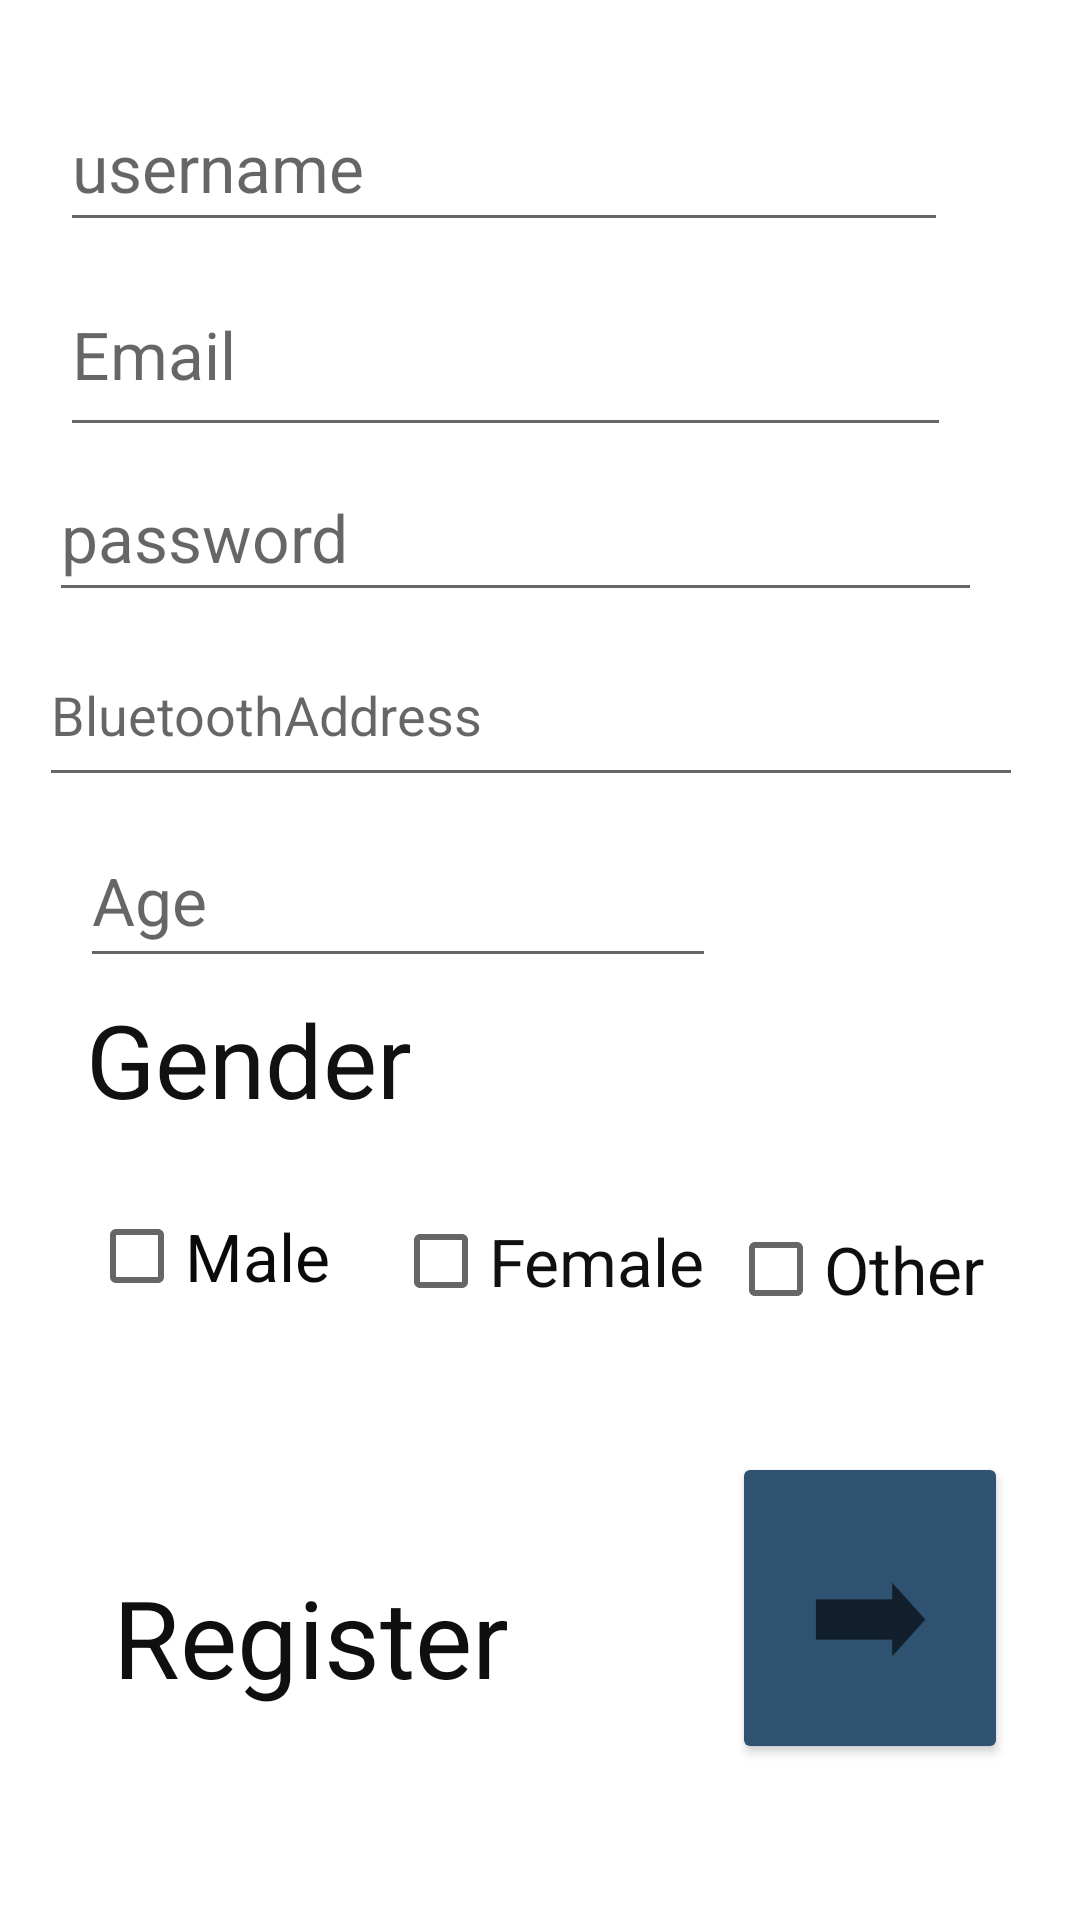

The Android layout XML behind this screen, and the referenced resources:
<!-- AndroidManifest.xml: application theme Theme.CTS -->
<!-- res/layout/activity_main.xml -->
<?xml version="1.0" encoding="utf-8"?>
<androidx.constraintlayout.widget.ConstraintLayout xmlns:android="http://schemas.android.com/apk/res/android"
    xmlns:app="http://schemas.android.com/apk/res-auto"
    xmlns:tools="http://schemas.android.com/tools"
    android:layout_width="match_parent"
    android:layout_height="match_parent"
    android:background="@drawable/desert"
    tools:context=".MainActivity">

    <EditText
        android:id="@+id/edtusername"
        android:layout_width="296dp"
        android:layout_height="53dp"
        android:autofillHints=""
        android:ems="10"
        android:hint="username"
        android:inputType="textPersonName"
        android:textAppearance="@style/TextAppearance.AppCompat.Large"
        android:textColor="#FFFFFF"
        app:layout_constraintBottom_toBottomOf="parent"
        app:layout_constraintEnd_toEndOf="parent"
        app:layout_constraintHorizontal_bias="0.313"
        app:layout_constraintStart_toStartOf="parent"
        app:layout_constraintTop_toTopOf="parent"
        app:layout_constraintVertical_bias="0.047"
        tools:ignore="HardcodedText" />

    <EditText
        android:id="@+id/editTextTextPassword"
        android:layout_width="311dp"
        android:layout_height="53dp"
        android:autofillHints=""
        android:ems="10"
        android:hint="password"
        android:inputType="textPassword"
        android:textAppearance="@style/TextAppearance.AppCompat.Large"
        android:textColor="#FFFFFF"
        app:layout_constraintBottom_toBottomOf="parent"
        app:layout_constraintEnd_toEndOf="parent"
        app:layout_constraintHorizontal_bias="0.336"
        app:layout_constraintStart_toStartOf="parent"
        app:layout_constraintTop_toBottomOf="@+id/edtusername"
        app:layout_constraintVertical_bias="0.139"
        tools:ignore="HardcodedText" />

    <CheckBox
        android:id="@+id/checkBox"
        android:layout_width="117dp"
        android:layout_height="70dp"
        android:text="Male"
        android:textAppearance="@style/TextAppearance.AppCompat.Large"
        android:textColor="#0B0A0A"
        app:layout_constraintBottom_toBottomOf="parent"
        app:layout_constraintEnd_toEndOf="parent"
        app:layout_constraintHorizontal_bias="0.122"
        app:layout_constraintStart_toStartOf="parent"
        app:layout_constraintTop_toTopOf="parent"
        app:layout_constraintVertical_bias="0.673"
        tools:ignore="HardcodedText" />

    <CheckBox
        android:id="@+id/checkBox2"
        android:layout_width="132dp"
        android:layout_height="65dp"
        android:text="Female"
        android:textAppearance="@style/TextAppearance.AppCompat.Large"
        android:textColor="#101010"
        app:layout_constraintBottom_toBottomOf="parent"
        app:layout_constraintEnd_toEndOf="parent"
        app:layout_constraintHorizontal_bias="0.574"
        app:layout_constraintStart_toStartOf="parent"
        app:layout_constraintTop_toTopOf="parent"
        app:layout_constraintVertical_bias="0.675"
        tools:ignore="HardcodedText" />

    <TextView
        android:id="@+id/textView"
        android:layout_width="155dp"
        android:layout_height="48dp"
        android:text="Gender"
        android:textAppearance="@style/TextAppearance.AppCompat.Display1"
        android:textColor="#121111"
        app:layout_constraintBottom_toBottomOf="parent"
        app:layout_constraintEnd_toEndOf="parent"
        app:layout_constraintHorizontal_bias="0.14"
        app:layout_constraintStart_toStartOf="parent"
        app:layout_constraintTop_toTopOf="parent"
        app:layout_constraintVertical_bias="0.558"
        tools:ignore="HardcodedText" />

    <EditText
        android:id="@+id/editTextNumber"
        android:layout_width="212dp"
        android:layout_height="55dp"
        android:autofillHints=""
        android:ems="10"
        android:hint="Age"
        android:inputType="number"
        android:textAppearance="@style/TextAppearance.AppCompat.Large"
        android:textColor="#FFFFFF"
        app:layout_constraintBottom_toBottomOf="parent"
        app:layout_constraintEnd_toEndOf="parent"
        app:layout_constraintHorizontal_bias="0.18"
        app:layout_constraintStart_toStartOf="parent"
        app:layout_constraintTop_toTopOf="parent"
        app:layout_constraintVertical_bias="0.463"
        tools:ignore="HardcodedText" />

    <Button
        android:id="@+id/button"
        android:layout_width="92dp"
        android:layout_height="104dp"
        android:text="➡"
        android:textAppearance="@style/TextAppearance.AppCompat.Display2"
        app:backgroundTint="#2F5270"
        app:cornerRadius="200dp"
        app:layout_constraintBottom_toBottomOf="parent"
        app:layout_constraintEnd_toEndOf="parent"
        app:layout_constraintHorizontal_bias="0.911"
        app:layout_constraintStart_toStartOf="parent"
        app:layout_constraintTop_toTopOf="parent"
        app:layout_constraintVertical_bias="0.903"
        tools:ignore="HardcodedText" />

    <EditText
        android:id="@+id/emailAddress"
        android:layout_width="297dp"
        android:layout_height="65dp"
        android:autofillHints=""
        android:ems="10"
        android:hint="Email"
        android:inputType="textEmailAddress"
        android:textAppearance="@style/TextAppearance.AppCompat.Large"
        android:textColor="#FFFFFF"
        app:layout_constraintBottom_toBottomOf="parent"
        app:layout_constraintEnd_toEndOf="parent"
        app:layout_constraintHorizontal_bias="0.315"
        app:layout_constraintStart_toStartOf="parent"
        app:layout_constraintTop_toTopOf="parent"
        app:layout_constraintVertical_bias="0.146"
        tools:ignore="HardcodedText" />

    <CheckBox
        android:id="@+id/checkBox3"
        android:layout_width="103dp"
        android:layout_height="72dp"
        android:text="Other"
        android:textAppearance="@style/TextAppearance.AppCompat.Large"
        android:textColor="#0E0E0E"
        app:layout_constraintBottom_toBottomOf="parent"
        app:layout_constraintEnd_toEndOf="parent"
        app:layout_constraintHorizontal_bias="0.944"
        app:layout_constraintStart_toStartOf="parent"
        app:layout_constraintTop_toTopOf="@+id/edtusername"
        app:layout_constraintVertical_bias="0.665"
        tools:ignore="HardcodedText" />

    <TextView
        android:id="@+id/textView5"
        android:layout_width="187dp"
        android:layout_height="58dp"
        android:gravity="center"
        android:text="Register"
        android:textAllCaps="false"
        android:textAppearance="@style/TextAppearance.AppCompat.Display1"
        android:textColor="#100F0F"
        android:textSize="36sp"
        app:layout_constraintBottom_toBottomOf="parent"
        app:layout_constraintEnd_toEndOf="parent"
        app:layout_constraintHorizontal_bias="0.059"
        app:layout_constraintStart_toStartOf="parent"
        app:layout_constraintTop_toTopOf="parent"
        app:layout_constraintVertical_bias="0.888"
        tools:ignore="HardcodedText" />

    <EditText
        android:id="@+id/ba"
        android:layout_width="328dp"
        android:layout_height="58dp"
        android:ems="10"
        android:hint="BluetoothAddress"
        android:inputType="textPersonName"
        app:layout_constraintBottom_toBottomOf="parent"
        app:layout_constraintEnd_toEndOf="parent"
        app:layout_constraintHorizontal_bias="0.409"
        app:layout_constraintStart_toStartOf="parent"
        app:layout_constraintTop_toTopOf="parent"
        app:layout_constraintVertical_bias="0.357" />


</androidx.constraintlayout.widget.ConstraintLayout>
<!-- resources referenced by this layout -->
<resources>
  <style name="Theme.CTS" parent="Theme.MaterialComponents.DayNight.NoActionBar">
          
          <item name="colorPrimary">@color/purple_500</item>
          <item name="colorPrimaryVariant">@color/purple_700</item>
          <item name="colorOnPrimary">@color/white</item>
          
          <item name="colorSecondary">@color/teal_200</item>
          <item name="colorSecondaryVariant">@color/teal_700</item>
          <item name="colorOnSecondary">@color/black</item>
          
          <item name="android:statusBarColor" tools:targetApi="l">?attr/colorPrimaryVariant</item>
          
      </style>
  <!-- not gathered from this repository: default colours our renderer supplied (Android Studio template values) -->
  <color name="purple_500">#FF6200EE</color>
  <color name="purple_700">#FF3700B3</color>
  <color name="teal_200">#FF03DAC5</color>
  <color name="teal_700">#FF018786</color>
  <color name="black">#FF000000</color>
  <color name="white">#FFFFFFFF</color>
</resources>
